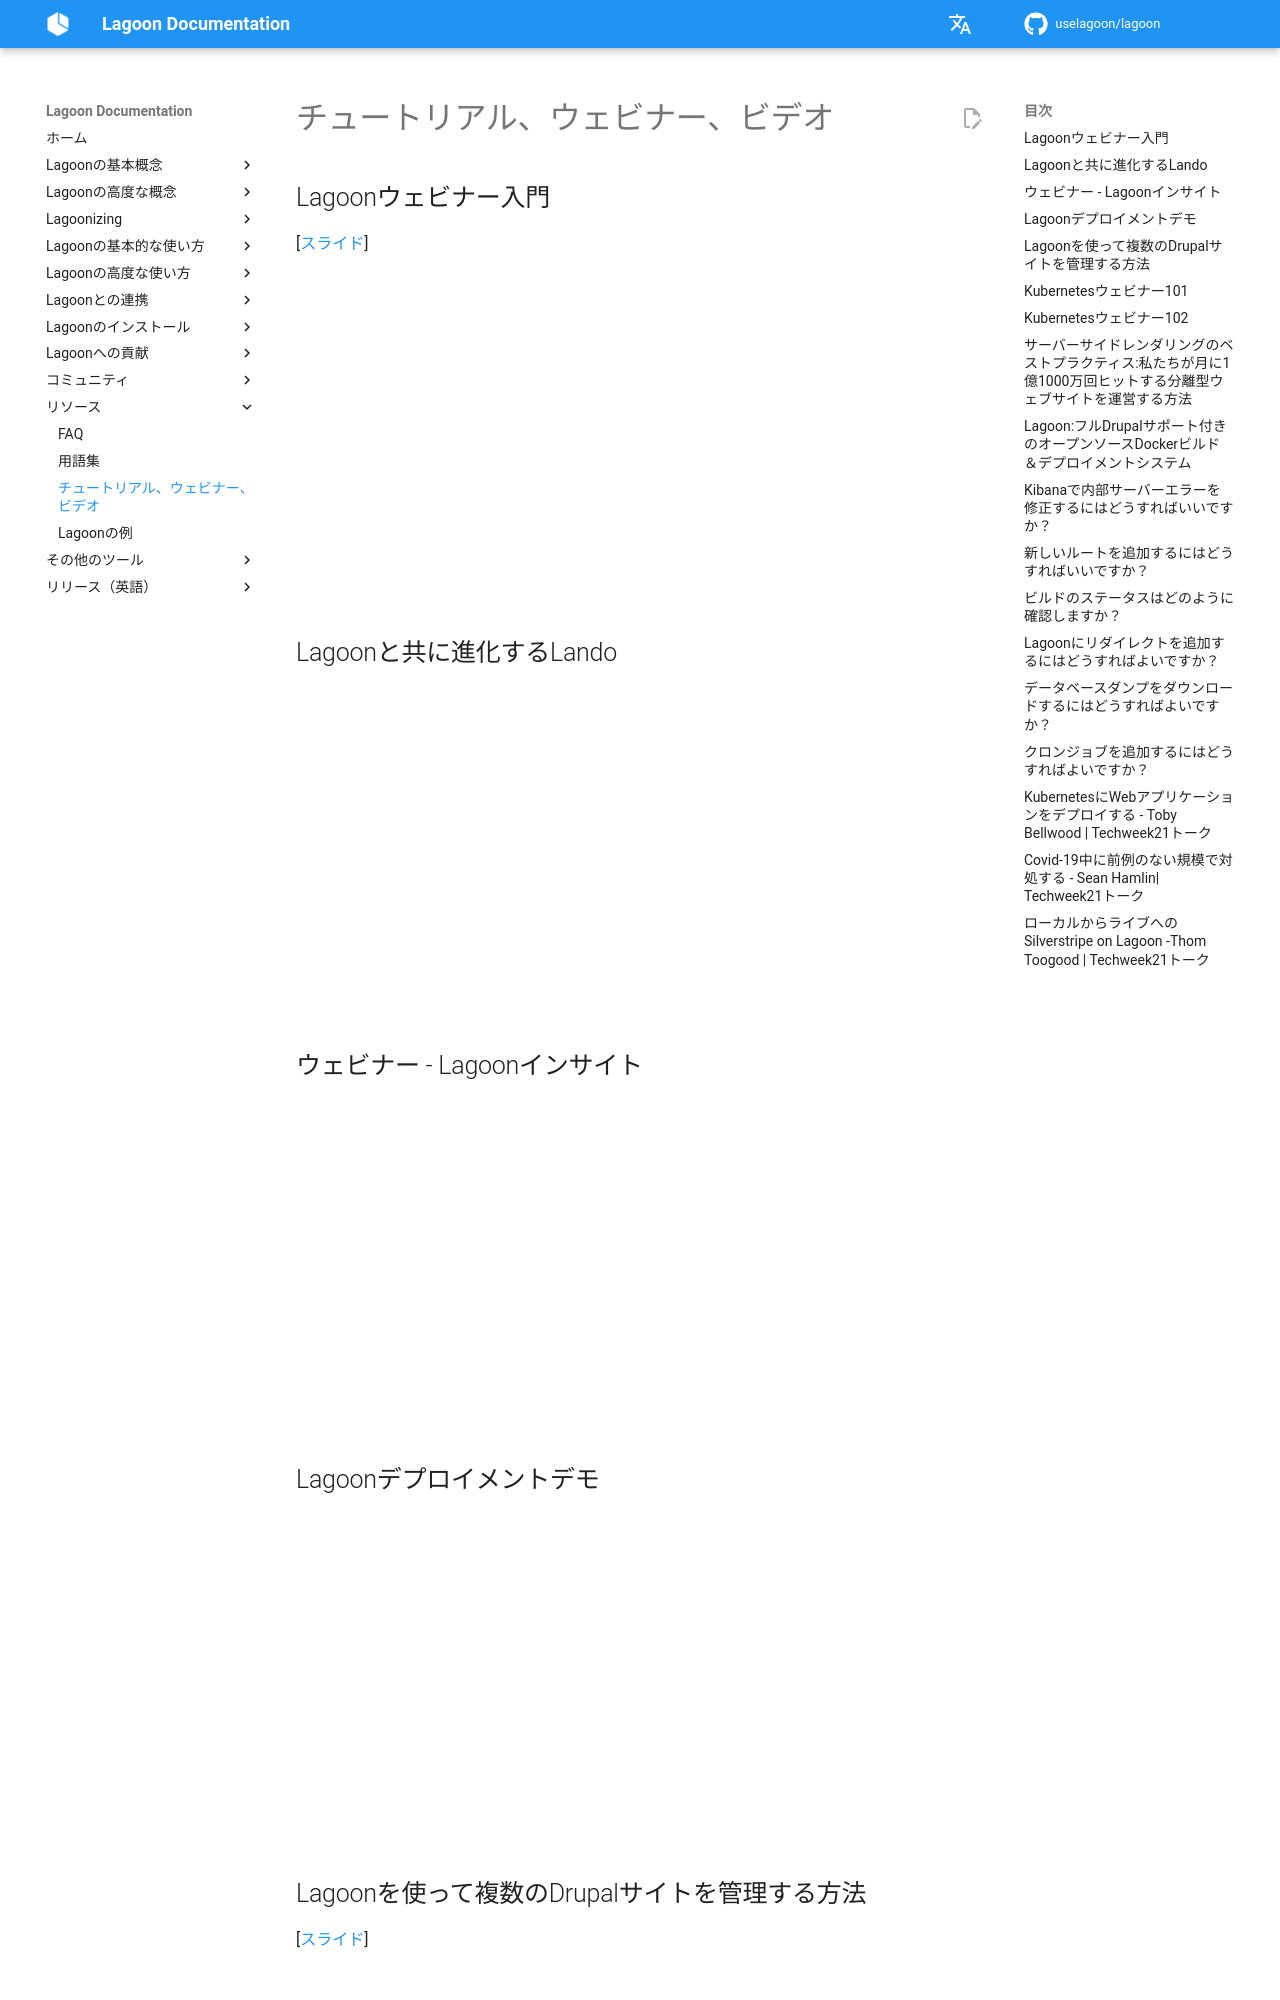

repository: uselagoon/lagoon · page: ja/resources/tutorials-and-webinars/index.html · generator: mkdocs

# チュートリアル、ウェビナー、ビデオ

## Lagoonウェビナー入門

\[[スライド](https://docs.google.com/presentation/d/1o90YQtXUofe2g9yU6R3awSK3F0iMpKLQm1ZZcrDUni0/edit#slide=id.g41f995a6b3_0_32)\]

<iframe width="560" height="315" src="https://www.youtube.com/embed/GS4b5mbjbzM" title="YouTube video player" frameborder="0" allow="accelerometer; autoplay; clipboard-write; encrypted-media; gyroscope; picture-in-picture" allowfullscreen></iframe>

## Lagoonと共に進化するLando

<iframe width="560" height="315" src="https://www.youtube.com/embed/au4F2KKwyOM" title="YouTube video player" frameborder="0" allow="accelerometer; autoplay; clipboard-write; encrypted-media; gyroscope; picture-in-picture" allowfullscreen></iframe>

## ウェビナー - Lagoonインサイト

<iframe width="560" height="315" src="https://www.youtube.com/embed/eiIaKPWxbpM" title="YouTube video player" frameborder="0" allow="accelerometer; autoplay; clipboard-write; encrypted-media; gyroscope; picture-in-picture" allowfullscreen></iframe>

## Lagoonデプロイメントデモ

<iframe width="560" height="315" src="https://www.youtube.com/embed/XiaH7gqUXWc" title="YouTube video player" frameborder="0" allow="accelerometer; autoplay; clipboard-write; encrypted-media; gyroscope; picture-in-picture" allowfullscreen></iframe>
